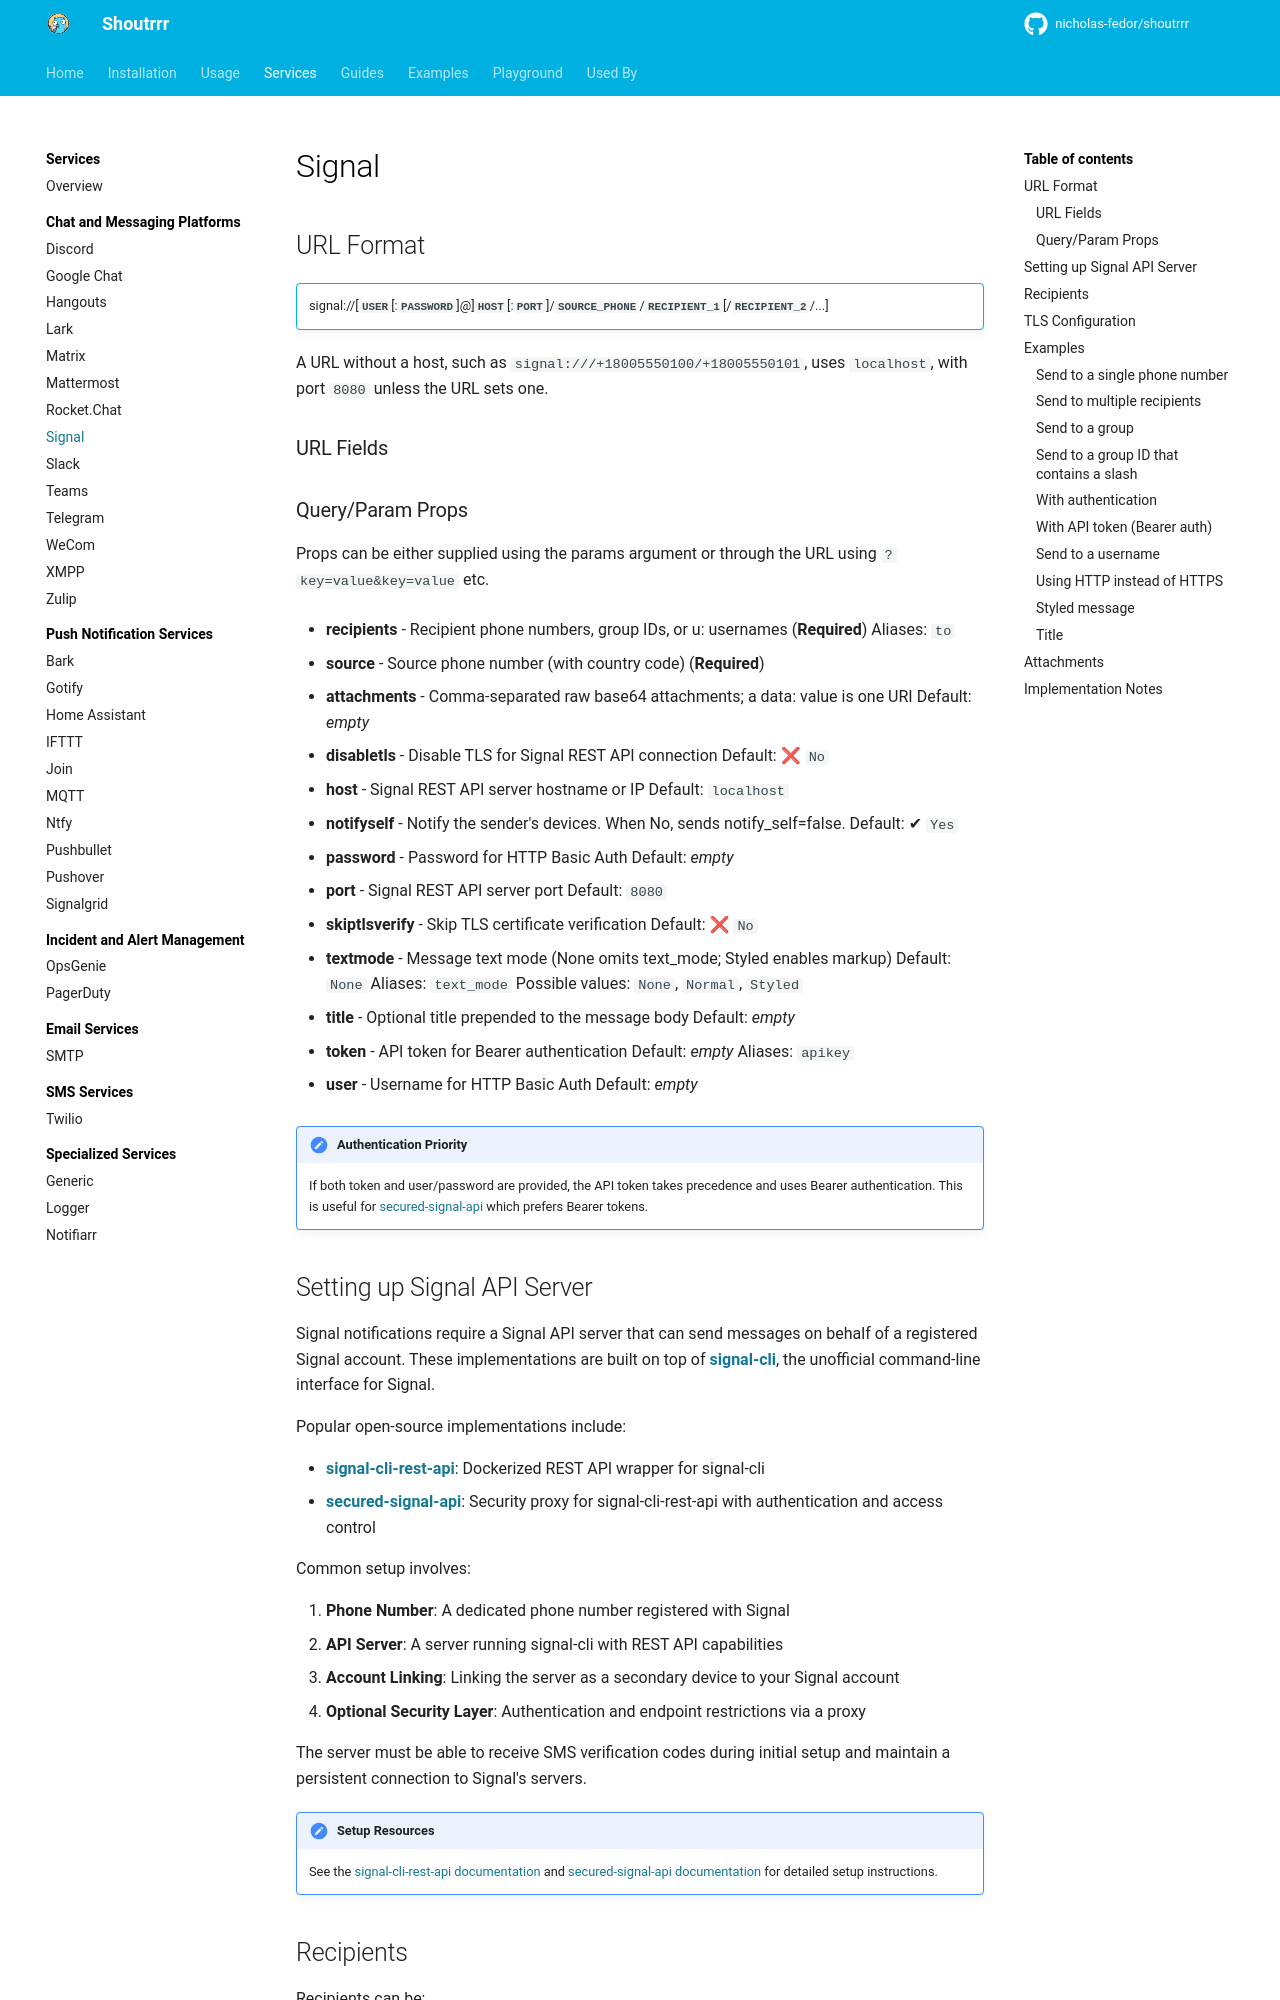

repository: nicholas-fedor/shoutrrr · page: dev/services/chat/signal/index.html · generator: mkdocs

# Signal

## URL Format

!!! Info ""
    signal://[__`USER`__[:__`PASSWORD`__]@]__`HOST`__[:__`PORT`__]/__`SOURCE_PHONE`__/__`RECIPIENT_1`__[/__`RECIPIENT_2`__/...]

A URL without a host, such as `signal:///+18005550100/+18005550101`, uses `localhost`, with port `8080` unless the URL sets one.

--8<-- "docs/services/chat/signal/config.md"

!!! Note "Authentication Priority"
    If both token and user/password are provided, the API token takes precedence and uses Bearer authentication.
    This is useful for [secured-signal-api](https://github.com/codeshelldev/secured-signal-api) which prefers Bearer tokens.

## Setting up Signal API Server

Signal notifications require a Signal API server that can send messages on behalf of a registered Signal account. These implementations are built on top of __[signal-cli](https://github.com/AsamK/signal-cli)__, the unofficial command-line interface for Signal.

Popular open-source implementations include:

- __[signal-cli-rest-api](https://github.com/bbernhard/signal-cli-rest-api)__: Dockerized REST API wrapper for signal-cli
- __[secured-signal-api](https://github.com/codeshelldev/secured-signal-api)__: Security proxy for signal-cli-rest-api with authentication and access control

Common setup involves:

1. __Phone Number__: A dedicated phone number registered with Signal
2. __API Server__: A server running signal-cli with REST API capabilities
3. __Account Linking__: Linking the server as a secondary device to your Signal account
4. __Optional Security Layer__: Authentication and endpoint restrictions via a proxy

The server must be able to receive SMS verification codes during initial setup and maintain a persistent connection to Signal's servers.

!!! Note "Setup Resources"
    See the [signal-cli-rest-api documentation](https://github.com/bbernhard/signal-cli-rest-api) and [secured-signal-api documentation](https://github.com/codeshelldev/secured-signal-api) for detailed setup instructions.
